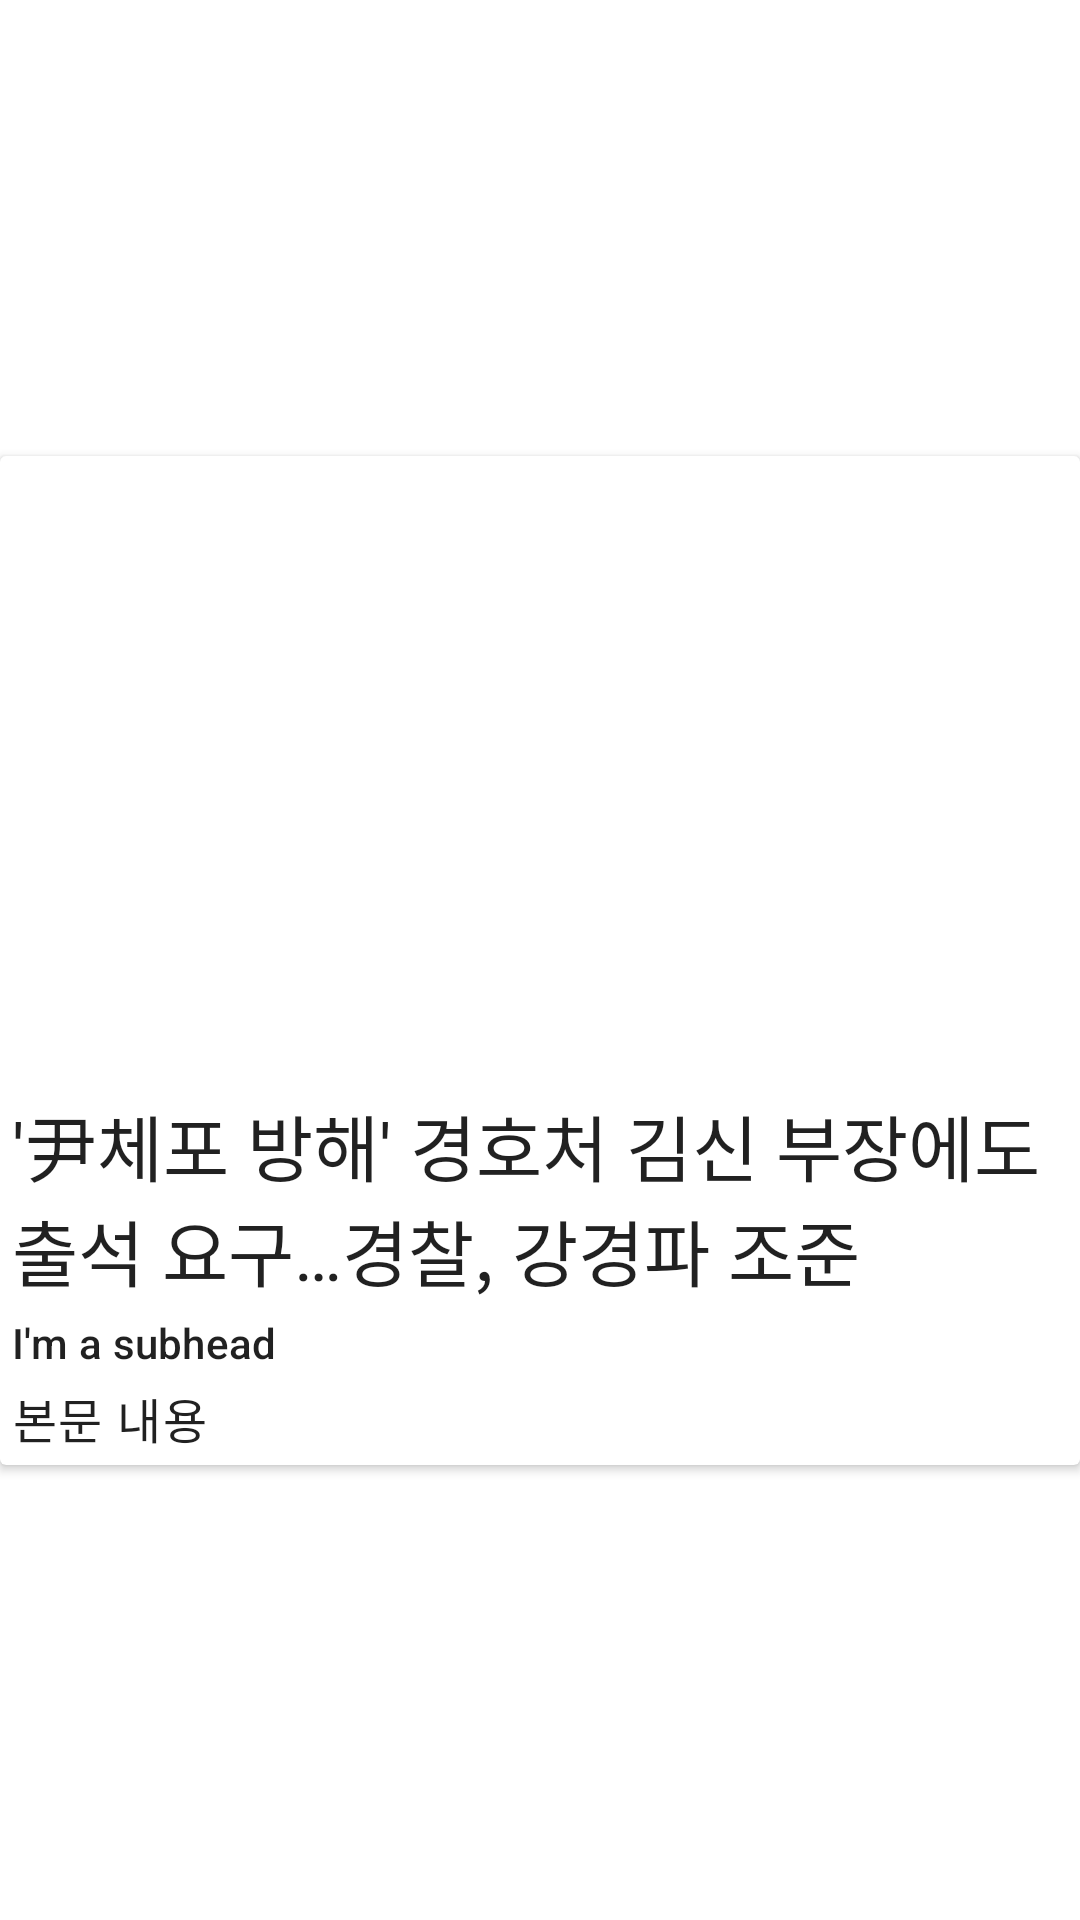

Android layout source for this screen:
<!-- AndroidManifest.xml: application theme Theme.example -->
<!-- res/layout/cardview.xml -->
<?xml version="1.0" encoding="utf-8"?>
<androidx.constraintlayout.widget.ConstraintLayout xmlns:android="http://schemas.android.com/apk/res/android"
    android:layout_width="match_parent"
    android:layout_height="match_parent"
    xmlns:app="http://schemas.android.com/apk/res-auto">

    <androidx.cardview.widget.CardView
        android:layout_width="match_parent"
        android:layout_height="wrap_content"
        app:layout_constraintBottom_toBottomOf="parent"
        app:layout_constraintEnd_toEndOf="parent"
        app:layout_constraintStart_toStartOf="parent"
        app:layout_constraintTop_toTopOf="parent">

        <androidx.constraintlayout.widget.ConstraintLayout
            android:layout_width="match_parent"
            android:layout_height="match_parent"
            android:padding="4dp">

            <ImageView
                android:id="@+id/header_image"
                android:layout_width="match_parent"
                android:layout_height="200dp"
                android:layout_marginTop="4dp"
                app:layout_constraintEnd_toEndOf="parent"
                app:layout_constraintHorizontal_bias="1.0"
                app:layout_constraintStart_toStartOf="parent"
                app:layout_constraintTop_toTopOf="parent" />

            <TextView
                android:id="@+id/title"
                style="@style/TextAppearance.MaterialComponents.Headline5"
                android:layout_width="match_parent"
                android:layout_height="wrap_content"
                android:layout_marginTop="4dp"
                android:text="'尹체포 방해' 경호처 김신 부장에도 출석 요구…경찰, 강경파 조준"
                app:layout_constraintEnd_toEndOf="parent"
                app:layout_constraintStart_toStartOf="parent"
                app:layout_constraintTop_toBottomOf="@id/header_image" />

            <TextView
                android:id="@+id/subhead"
                style="@style/TextAppearance.MaterialComponents.Subtitle2"
                android:layout_width="match_parent"
                android:layout_height="wrap_content"
                android:layout_marginTop="4dp"
                android:text="I'm a subhead"
                app:layout_constraintEnd_toEndOf="parent"
                app:layout_constraintStart_toStartOf="parent"
                app:layout_constraintTop_toBottomOf="@id/title" />

            <TextView
                android:id="@+id/body"
                style="@style/TextAppearance.MaterialComponents.Body1"
                android:layout_width="match_parent"
                android:layout_height="wrap_content"
                android:layout_marginTop="4dp"
                android:text="본문 내용"
                app:layout_constraintEnd_toEndOf="parent"
                app:layout_constraintHorizontal_bias="0.0"
                app:layout_constraintStart_toStartOf="parent"
                app:layout_constraintTop_toBottomOf="@id/subhead" />
        </androidx.constraintlayout.widget.ConstraintLayout>


    </androidx.cardview.widget.CardView>

</androidx.constraintlayout.widget.ConstraintLayout>
<!-- resources referenced by this layout -->
<resources>
  <style name="Theme.example" parent="Theme.MaterialComponents.DayNight.NoActionBar">
          
          <item name="colorPrimary">@color/purple_500</item>
          <item name="colorPrimaryVariant">@color/purple_700</item>
          <item name="colorOnPrimary">@color/black</item>
          
          <item name="colorSecondary">@color/teal_200</item>
          <item name="colorSecondaryVariant">@color/teal_700</item>
          <item name="colorOnSecondary">@color/black</item>
          
          <item name="android:statusBarColor">?attr/colorPrimaryVariant</item>
          
      </style>
  <color name="purple_500">#FF6200EE</color>
  <color name="purple_700">#FF3700B3</color>
  <color name="black">#FF000000</color>
  <color name="teal_200">#FF03DAC5</color>
  <color name="teal_700">#FF018786</color>
</resources>
